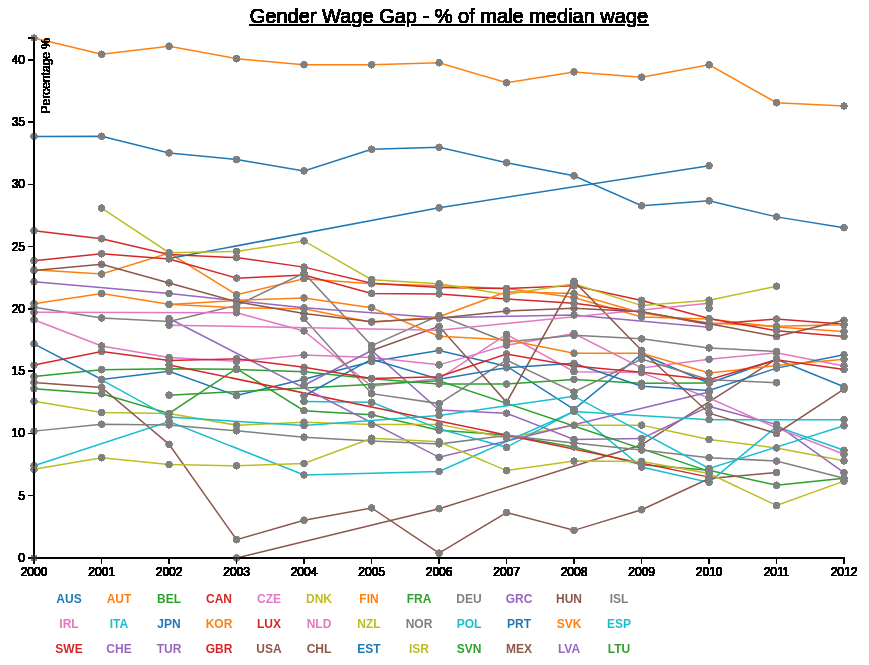
D3 v3 page, settled after 480 driven frames (8 s of simulated time); the page loaded 1 data file(s).



    // Set the dimensions of the canvas / line graph
    var margin = {top: 30, right: 20, bottom: 100, left: 50},
        width = 900 - margin.left - margin.right,
        height = 650 - margin.top - margin.bottom;

    // Set the dimensions of the bargraph 
    var margin1 = {top1: 20, right1: 20, bottom1: 70, left1: 40},
        width1 = 800 - margin1.left1 - margin1.right1,  //640
        height1 = 450 - margin1.top1 - margin1.bottom1; //210
        //width1 = 800, height1 = 450;

    // Parse the date / time
    var parseDate = d3.time.format("%Y").parse; 
    var radius = 3;
    var color = d3.scale.category10();
    var barPadding = 1;
                
    // display header 
    d3.select("body")
        .append("h1")
        .text("Gender Wage Gap  - % of male median wage");


    // Set the ranges
    var x_scale = d3.time.scale().range([0, width-20]);
    var y_scale = d3.scale.linear().range([height, 0]);

    // Define the axes
    var xAxis = d3.svg.axis().scale(x_scale)
        .orient("bottom")
        .ticks(d3.time.years, 1);


    var yAxis = d3.svg.axis().scale(y_scale)
        .orient("left");

    // Define the line
    var cLine = d3.svg.line()
        .x(function(d) { return x_scale(d.Year); })       // x-axis
        .y(function(d) { return y_scale(d.percentage); });    // y-axis


    // Define the div for the tooltip
    var div = d3.select("body").append("div")   
        .attr("class", "tooltip")               
        .style("opacity", 0);
        
    // Adds the svg canvas
    /*var svg = d3.select("body")
        .append("svg")
            .attr("width", width + margin.left + margin.right)
            .attr("height", height + margin.top + margin.bottom)
        .append("g")
            .attr("transform", 
                  "translate(" + margin.left + "," + margin.top + ")");
    */


    var chart1 = d3.select("#area1")
        .append("svg")
            .attr("width", width + margin.left + margin.right)    
            .attr("height", height + margin.top + margin.bottom)  
        .append("g")
            .attr("transform", "translate(" + margin.left + "," + margin.top + ")");


    function add_chart2(data, error){

        var chart2 = d3.select("#area2")
            .append("svg")
                .attr("width", width1 + margin1.left1 + margin1.right1)
                .attr("height", height1 + + margin1.left1 + margin1.right1)
            .append("g")
                .attr("transform", "translate(" + margin1.left1 + "," + margin1.top1 + ")");
        

        // Get the data
        var c_name = data.key;

        var cdata = data.values;
        //onsole.log ("cdata", cdata);

        var parseDate = d3.time.format("%Y").parse;

        var c_data = cdata.map(function(d) {
            return { 
                name: d.TIME,
                value: +d.Value
            };
        });
        //console.log ("c_data", c_data);

        // Scale the range of the data
        var x = d3.scale.ordinal().rangeRoundBands([0, width1], 0.01);
        var y = d3.scale.linear().range([height1, 0]);

        //x.domain(d3.extent(c_data, function(d) { return d.name; }));
        x.domain(c_data.map(function (d) { return d.name; }));
        y.domain([0, d3.max(c_data, function(d) { return d.value; })+1 ]); 
        
        var xAxis2 = d3.svg.axis().scale(x)
            .orient("bottom")
            .ticks(d3.time.years, 1);

        var yAxis2 = d3.svg.axis().scale(y)
            .orient("left");

        // display header for the individual country bar chart
        chart2.append("text")
            .attr("x", (width1 / 2))             
            .attr("y", 0 - (margin1.top1 / 4))
            .attr("text-anchor", "middle")  
            .style("font-size", "16px") 
            .style("text-decoration", "underline") 
            .style("fill", "rgb(50,100, 250)") 
            .style("font-weight", 800)
            .text("Gender Wage Gap  - % of male median wage: " + c_name);

        // Add the bar path.
        //debugger;
        chart2.selectAll("bar")
            .data(c_data)
            .enter().append("rect")
            .attr("class", "bar")
            .attr("x", function(d) { 
                return x(d.name); })
            .attr("width", x.rangeBand())
            .attr("y", function(d) { 
                return y(d.value); })
            .attr("height", function(d) { return height1 - y(d.value); });


        // add data value to each bar
        // Use http://stackoverflow.com/questions/19182775/d3-data-skipping-the-first-row-of-data to solve the missing first value
        chart2.selectAll("text.value")
            .data(c_data)
            .enter()
            .append("text")
            .attr("y", height1 - 100)       // set up the x, and y position of data value
            .attr("x", function (d, i) { 
                var len = c_data.length; 
                var space = width1/len;
                var x_pos = i* space + 10;
                return x_pos; 
            })
            .text(function (d) { return d3.round(d.value, 2) + "%";})
            .attr("font-family", "sans-serif")
            .attr("font-size", "14px")
            .attr("text-anchor", "left")
            .attr("fill", "black");

        // Add the X Axis
        chart2.append("g")
            .attr("class", "x axis")
            .attr("transform", "translate(0," + height1 + ")")
            .call(xAxis2);

        // Add the Y Axis
        chart2.append("g")
            .attr("class", "y axis")
            .call(yAxis2)
            .append("text")
            .attr("transform", "rotate(+90)")
            .attr("y", "4px")
            .attr("dy", "10px");
        
    } // add_chart2 


    // Get the data
    d3.csv("GenderWageGap_00_12.csv", function(error, data) {
        
        data.forEach(function (d) {
            //debugger;
            d.Year = parseDate (String(d.TIME));
    		d.percentage = +d.Value;
        });

        // Scale the range of the data
        x_scale.domain(d3.extent(data, function(d) { return d.Year; }));
        y_scale.domain([0, d3.max(data, function(d) { return d.percentage })]); 
        //y_scale.domain([-1, d3.max(data, function(d) { return d.percentage })]); 

        // group the entries by Location (country code)
        var CountryNest = d3.nest()
            .key(function(d) {return d.LOCATION; })
            .sortKeys(d3.ascending)
            .entries(data);
        
        //legendSpace = 2 * (width/CountryNest.length);  // spacing for legend

        // Loop through each Country / key  & add legend & interactive
        CountryNest.forEach(function(d, i) {

            // list all the coountry code for later use - in the legend calculation
            var CCode = ["AUS","AUT","BEL","CAN","CZE","DNK","FIN","FRA","DEU","GRC","HUN","ISL","IRL","ITA","JPN","KOR","LUX","NLD","NZL","NOR","POL","PRT","SVK","ESP","SWE","CHE","TUR","GBR","USA","CHL","EST","ISR","SVN","MEX","LVA","LTU"];

            var cPath = 'tag' + d.key.replace (/\s+/g, '');
            //debugger;
            // Add the X Axis
            chart1.append("g")
                .attr("class", "x axis")
                .attr("transform", "translate(0," + height + ")")
                .call(xAxis);

            // Add the Y Axis
            chart1.append("g")
                .attr("class", "y axis")
                .call(yAxis)
                .append("text")
                .attr("transform", "rotate(-90)")
                .attr("y", 6)
                .attr("dy", "10px")
                .style("text-anchor", "end")
                .text("Percentage %");

            // add the line for each country
            chart1.append("path")
                .attr("class", "line")
                .style("stroke", function () { return d.color = color(d.key); })
                .style("stroke-width", 1.5)
                .attr("id", cPath)  // assign ID
                .attr("d", cLine(d.values));

            // add the scatterplot - allow user to hover over and show more information on the data point 
            chart1.selectAll("dot")
                .data(data)
                .enter()
                .append("circle")
                .attr("r", radius)
                .attr("cx", function(d) { return x_scale(d.Year); })
                .attr("cy", function(d) { return y_scale(d.percentage); })
                .style("opacity", 0.3)
                //adding tooltips and information when user hover over the data point
                .on("mouseover", function(d) {      
                    div.transition()        
                        .duration(300)      
                        .style("opacity", .7);      
                    div.html(d.LOCATION + "<br/>" + d.TIME + "<br/>"  + d.percentage + "%")  
                        .style("left", (d3.event.pageX) + "px")     
                        .style("top", (d3.event.pageY - 28) + "px");    
                    })                  
                .on("mouseout", function(d) {  // remove the information
                    div.transition()        
                        .duration(500)      
                        .style("opacity", 0);   
                });

            // Chart 1 header
            chart1.append("text")
                .attr("x", (width / 2))             
                .attr("y", 0 - (margin.top / 2))
                .attr("text-anchor", "middle")  
                .style("font-size", "20px") 
                .style("text-decoration", "underline")  
                .text(" Gender Wage Gap  - % of male median wage");

             function h (i) {        // calculate the row height of the legend
                //debugger;
                var base = height + 45;
                return ( base + (Math.floor(i/12)) * 25);
            }

           // add interactive legend to the bottom of graph
            chart1.append("text")                                    
                .attr("x", function () {    // calculate the x position of legend
                    var cIndex;
                    for (i = 0; i < CCode.length; i++) {
                        if (CCode[i] == d.key) {
                            cIndex = i;                  
                            break;
                        }
                    }
                    return (cIndex%12)*50 + 35; // spacing 
                })  //.attr(x)
                .attr("class", "legend")    // style the legend   
                .style("fill", function() { // dynamic colors    
                    return d.color = color(d.key); }) 
                .attr('y', function () {    // calculate the y position of legend
                    //debugger; 
                    var cIndex;
                    for (i = 0; i < CCode.length; i++) {
                        if (CCode[i] == d.key) {
                            cIndex = i;                  
                            break;
                        }
                    } 
                    return h(cIndex); 
                }) // .attr(y)
                // display thicker line and bar graph for the country that user selected
                .on("click", function(){
                    // clear the previous graph in chart 2 area
                    // Use http://stackoverflow.com/questions/15642574/different-charts-in-same-div-with-d3-js to solve the problem
                    d3.select("#area2").html('');

                    // Determine if current line is visible 
                    var active   = d.active ? false : true,  
                    newOpacity = active ? 0 : 1;  
                    newStrokeWidth = active? 5 : 1.5;
                    newBground = active? "black": "white";          
                    // regular or enhance the elements based on the ID
                    d3.select("#tag"+d.key.replace(/\s+/g, '')) 
                        .transition()
                        .duration(100)
                        .style("bgcolor", newBground)
                        .style("stroke-width", newStrokeWidth);
                        //.style("opacity", newOpacity);   
                    //debugger;

                    add_chart2(d);                              
                    // Update whether or not the elements are active
                    d.active = active;                       
                    }) 
                    
                .text(d.key); 

        }); // CountryNest.forEach

    });

    

### data: GenderWageGap_00_12.csv
LOCATION, INDICATOR, SUBJECT, MEASURE, FREQUENCY, TIME, Value, Flag Codes
AUS, WAGEGAP, TOT, PC_MENWAGE, A, 2000, 17.2, 
AUS, WAGEGAP, TOT, PC_MENWAGE, A, 2001, 14.34, 
AUS, WAGEGAP, TOT, PC_MENWAGE, A, 2002, 15, 
AUS, WAGEGAP, TOT, PC_MENWAGE, A, 2003, 13.04, 
AUS, WAGEGAP, TOT, PC_MENWAGE, A, 2004, 14.35, 
AUS, WAGEGAP, TOT, PC_MENWAGE, A, 2005, 15.78, 
AUS, WAGEGAP, TOT, PC_MENWAGE, A, 2006, 16.67, 
AUS, WAGEGAP, TOT, PC_MENWAGE, A, 2007, 15.4, 
AUS, WAGEGAP, TOT, PC_MENWAGE, A, 2008, 11.94, 
AUS, WAGEGAP, TOT, PC_MENWAGE, A, 2009, 16.36, 
AUS, WAGEGAP, TOT, PC_MENWAGE, A, 2010, 14.04, 
AUS, WAGEGAP, TOT, PC_MENWAGE, A, 2011, 15.97, 
AUS, WAGEGAP, TOT, PC_MENWAGE, A, 2012, 13.75, 
AUT, WAGEGAP, TOT, PC_MENWAGE, A, 2000, 23.14, 
AUT, WAGEGAP, TOT, PC_MENWAGE, A, 2001, 22.8, 
AUT, WAGEGAP, TOT, PC_MENWAGE, A, 2002, 24.49, 
AUT, WAGEGAP, TOT, PC_MENWAGE, A, 2003, 21.14, 
AUT, WAGEGAP, TOT, PC_MENWAGE, A, 2004, 22.43, 
AUT, WAGEGAP, TOT, PC_MENWAGE, A, 2005, 22.03, 
AUT, WAGEGAP, TOT, PC_MENWAGE, A, 2006, 21.86, 
AUT, WAGEGAP, TOT, PC_MENWAGE, A, 2007, 21.63, 
AUT, WAGEGAP, TOT, PC_MENWAGE, A, 2008, 20.92, 
AUT, WAGEGAP, TOT, PC_MENWAGE, A, 2009, 19.36, 
AUT, WAGEGAP, TOT, PC_MENWAGE, A, 2010, 19.19, 
AUT, WAGEGAP, TOT, PC_MENWAGE, A, 2011, 18.55, 
AUT, WAGEGAP, TOT, PC_MENWAGE, A, 2012, 18.18, 
BEL, WAGEGAP, TOT, PC_MENWAGE, A, 2000, 13.6, 
BEL, WAGEGAP, TOT, PC_MENWAGE, A, 2001, 13.19, 
BEL, WAGEGAP, TOT, PC_MENWAGE, A, 2002, 11.61, 
BEL, WAGEGAP, TOT, PC_MENWAGE, A, 2003, 15.21, 
BEL, WAGEGAP, TOT, PC_MENWAGE, A, 2004, 11.83, 
BEL, WAGEGAP, TOT, PC_MENWAGE, A, 2005, 11.51, 
BEL, WAGEGAP, TOT, PC_MENWAGE, A, 2006, 10.25, 
BEL, WAGEGAP, TOT, PC_MENWAGE, A, 2007, 9.874, 
BEL, WAGEGAP, TOT, PC_MENWAGE, A, 2008, 8.916, 
BEL, WAGEGAP, TOT, PC_MENWAGE, A, 2009, 7.48, 
BEL, WAGEGAP, TOT, PC_MENWAGE, A, 2010, 7.044, 
BEL, WAGEGAP, TOT, PC_MENWAGE, A, 2011, 5.838, 
BEL, WAGEGAP, TOT, PC_MENWAGE, A, 2012, 6.411, 
CAN, WAGEGAP, TOT, PC_MENWAGE, A, 2000, 23.88, 
CAN, WAGEGAP, TOT, PC_MENWAGE, A, 2001, 24.43, 
CAN, WAGEGAP, TOT, PC_MENWAGE, A, 2002, 24.02, 
CAN, WAGEGAP, TOT, PC_MENWAGE, A, 2003, 22.48, 
CAN, WAGEGAP, TOT, PC_MENWAGE, A, 2004, 22.72, 
CAN, WAGEGAP, TOT, PC_MENWAGE, A, 2005, 21.25, 
CAN, WAGEGAP, TOT, PC_MENWAGE, A, 2006, 21.21, 
CAN, WAGEGAP, TOT, PC_MENWAGE, A, 2007, 20.81, 
CAN, WAGEGAP, TOT, PC_MENWAGE, A, 2008, 20.45, 
CAN, WAGEGAP, TOT, PC_MENWAGE, A, 2009, 19.76, 
CAN, WAGEGAP, TOT, PC_MENWAGE, A, 2010, 18.76, 
CAN, WAGEGAP, TOT, PC_MENWAGE, A, 2011, 19.18, 
CAN, WAGEGAP, TOT, PC_MENWAGE, A, 2012, 18.77, 
CZE, WAGEGAP, TOT, PC_MENWAGE, A, 2000, 19.13, 
CZE, WAGEGAP, TOT, PC_MENWAGE, A, 2001, 17.03, 
CZE, WAGEGAP, TOT, PC_MENWAGE, A, 2002, 16.11, 
CZE, WAGEGAP, TOT, PC_MENWAGE, A, 2003, 15.8, 
CZE, WAGEGAP, TOT, PC_MENWAGE, A, 2004, 16.3, 
CZE, WAGEGAP, TOT, PC_MENWAGE, A, 2005, 16.1, 
CZE, WAGEGAP, TOT, PC_MENWAGE, A, 2006, 15.51, 
CZE, WAGEGAP, TOT, PC_MENWAGE, A, 2007, 17.09, 
... 274 more rows